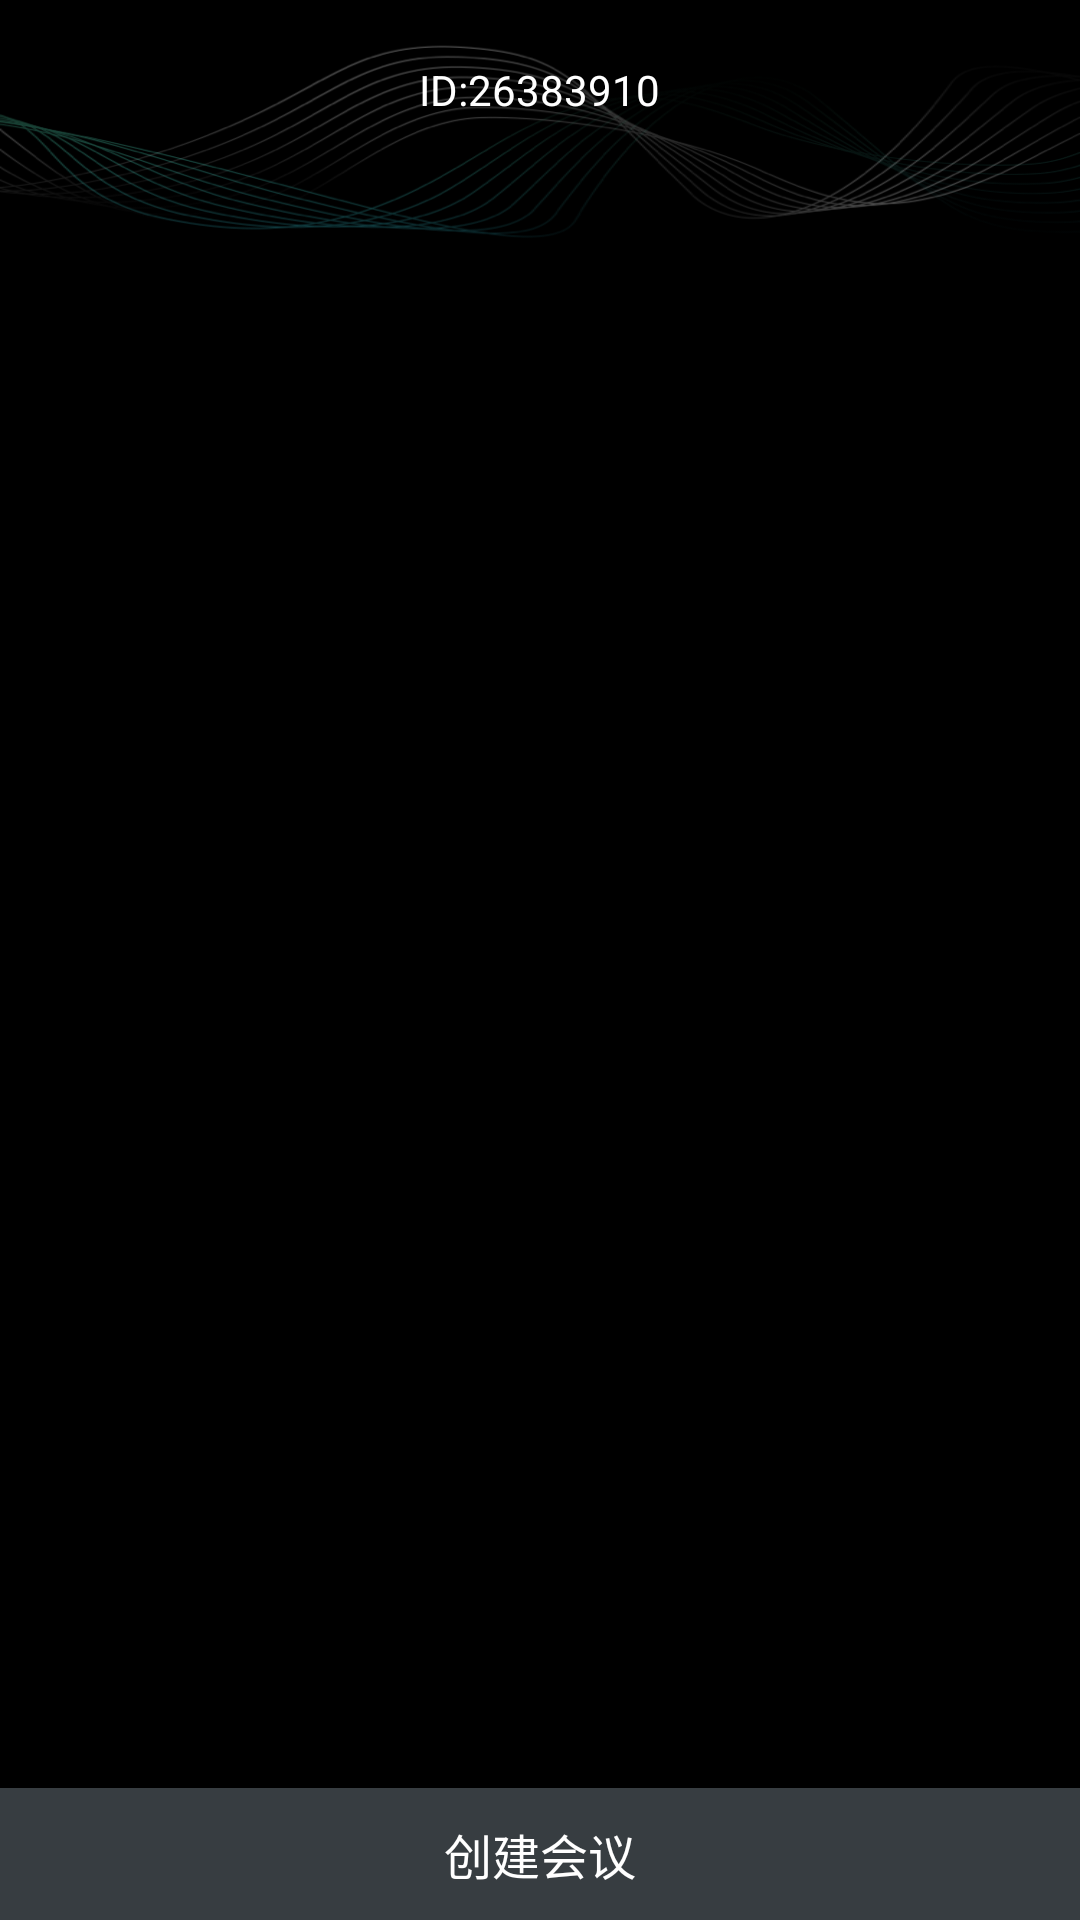

Here is an Android app screen rendered from its layout file. Give the layout XML and the strings, colors and styles it references.
<!-- AndroidManifest.xml: application theme AppTheme -->
<!-- res/layout/activity_user_setting.xml -->
<?xml version="1.0" encoding="utf-8"?>
<RelativeLayout xmlns:android="http://schemas.android.com/apk/res/android"
    android:layout_width="match_parent"
    android:layout_height="match_parent"
    android:background="#000000">

    <ImageView
        android:layout_width="match_parent"
        android:layout_height="@dimen/dimen_104"
        android:background="@drawable/user_setting_bg_lines" />

    <ImageView
        android:id="@+id/iv_user_avatar_bg"
        android:layout_width="@dimen/dimen_339"
        android:layout_height="@dimen/dimen_339"
        android:layout_centerHorizontal="true"
        android:layout_marginTop="@dimen/dimen_55"
        android:scaleType="fitXY"/>

    <ImageView
        android:id="@+id/iv_user_avatar"
        android:layout_width="@dimen/dimen_100"
        android:layout_height="@dimen/dimen_100"
        android:layout_centerHorizontal="true"
        android:layout_marginTop="@dimen/margin_174"
        android:src="@drawable/face" />

    <TextView
        android:id="@+id/tv_username"
        android:layout_width="wrap_content"
        android:layout_height="@dimen/dimen_20"
        android:layout_centerHorizontal="true"
        android:layout_marginTop="@dimen/margin_20"
        android:gravity="center"
        android:text="ID:26383910"
        android:textColor="@android:color/white"
        android:textSize="@dimen/alivc_common_font_14" />


    <TextView
        android:id="@+id/tv_change_user"
        android:layout_width="match_parent"
        android:layout_height="@dimen/dimen_44"
        android:layout_alignParentBottom="true"
        android:background="#373d41"
        android:gravity="center"
        android:text="@string/aliyun_create_channel"
        android:textColor="@color/alivc_common_font_white"
        android:textSize="@dimen/alivc_common_font_16" />


</RelativeLayout>
<!-- resources referenced by this layout -->
<resources>
  <color name="alivc_common_font_white">#ffffffff</color>
  <dimen name="alivc_common_font_14">14sp</dimen>
  <dimen name="alivc_common_font_16">16sp</dimen>
  <dimen name="dimen_100">100dp</dimen>
  <dimen name="dimen_104">104dp</dimen>
  <dimen name="dimen_20">20dp</dimen>
  <dimen name="dimen_339">339dp</dimen>
  <dimen name="dimen_44">44dp</dimen>
  <dimen name="dimen_55">55dp</dimen>
  <dimen name="margin_174">174dp</dimen>
  <dimen name="margin_20">20dp</dimen>
  <!-- drawable user_setting_bg_lines: png bitmap (drawable-xhdpi, 95501 bytes) -->
  <string name="aliyun_create_channel">创建会议</string>
  <style name="AppTheme" parent="AppBaseTheme">
          
          <item name="colorPrimary">@color/colorPrimary</item>
          <item name="colorPrimaryDark">@color/colorPrimaryDark</item>
          <item name="colorAccent">@color/colorAccent</item>
          <item name="android:windowLayoutInDisplayCutoutMode">shortEdges</item>
      </style>
  <style name="AppBaseTheme" parent="Theme.AppCompat.Light.NoActionBar" />
  <color name="colorPrimary">#FF4081</color>
  <color name="colorPrimaryDark">#C51162</color>
  <color name="colorAccent">#00C1DE</color>
</resources>
